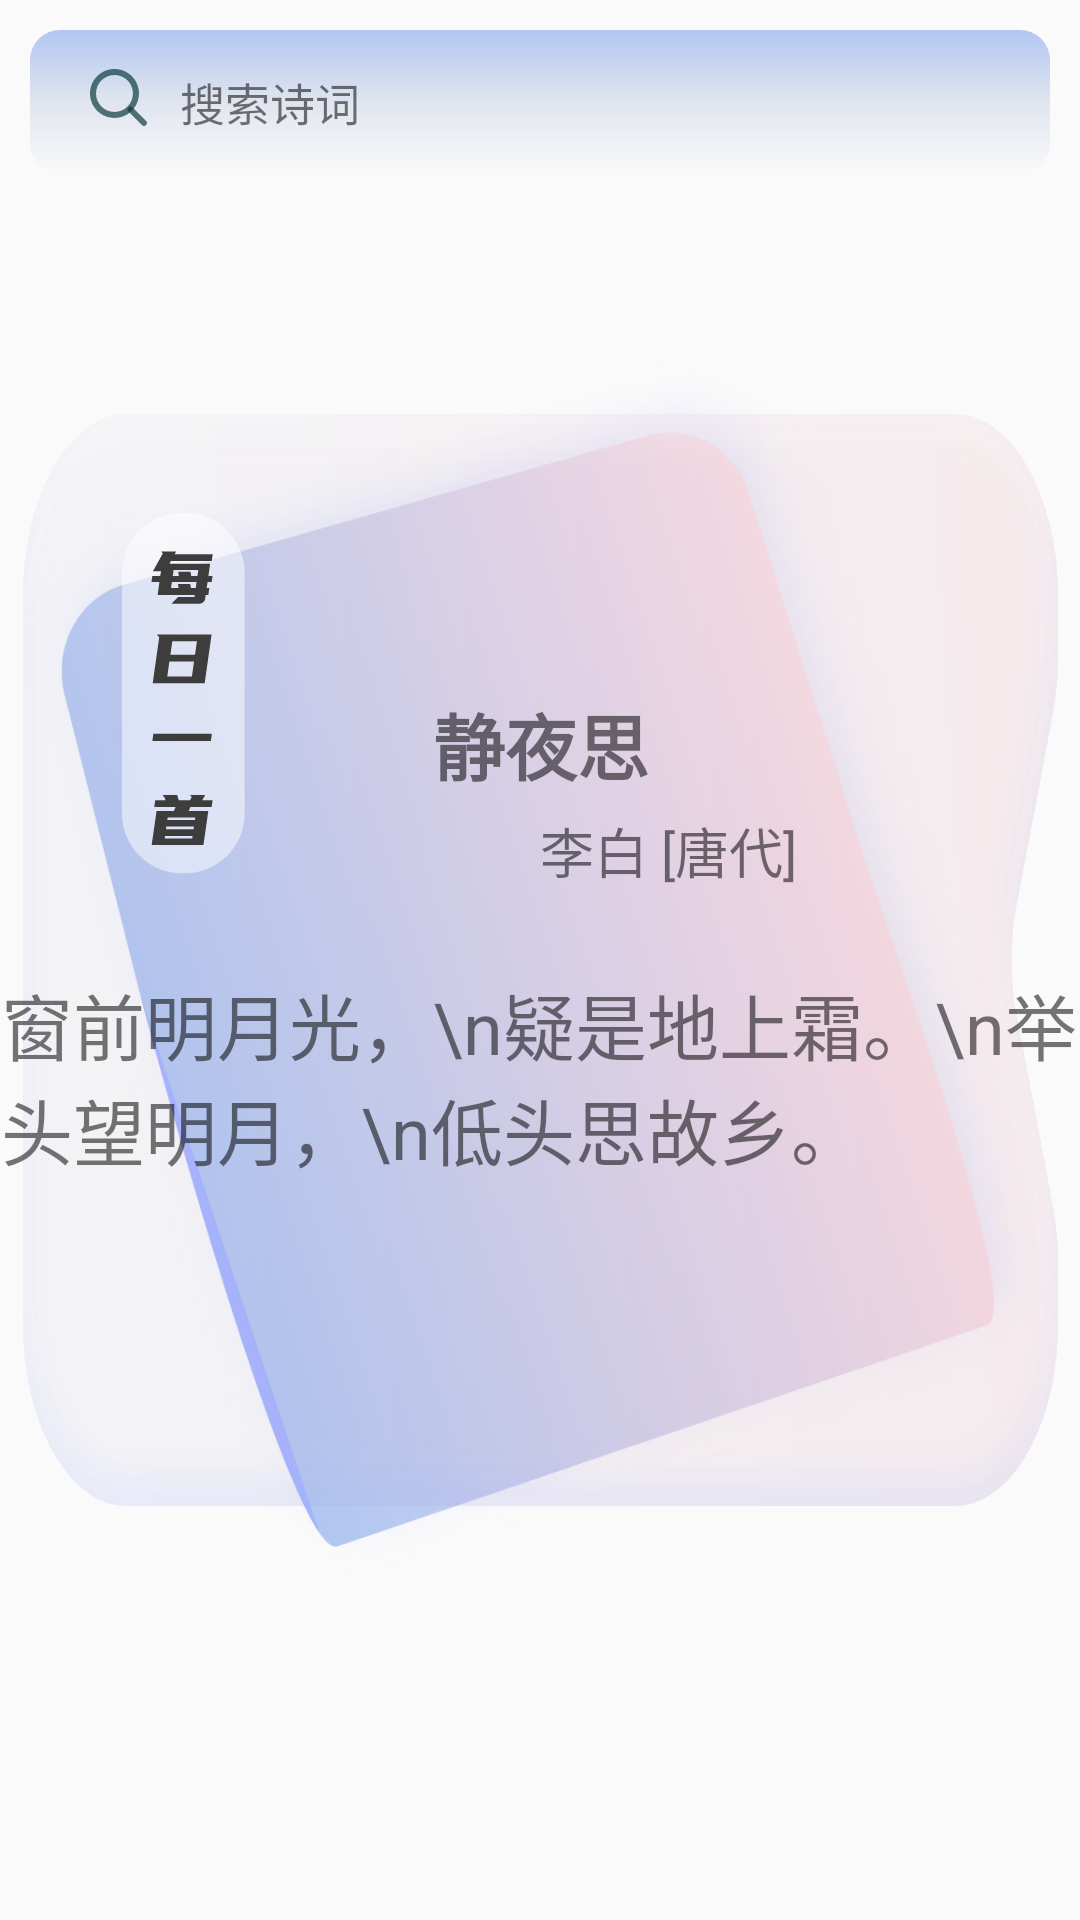

Write the Android layout XML for this screen, with the resource values it uses.
<!-- AndroidManifest.xml: application theme Theme.PoemAPP -->
<!-- res/layout/fragment_main.xml -->
<?xml version="1.0" encoding="utf-8"?>
<androidx.constraintlayout.widget.ConstraintLayout xmlns:android="http://schemas.android.com/apk/res/android"
    xmlns:app="http://schemas.android.com/apk/res-auto"
    xmlns:tools="http://schemas.android.com/tools"
    android:layout_width="match_parent"
    android:layout_height="match_parent"
     >

    <LinearLayout
        android:layout_width="match_parent"
        android:layout_height="wrap_content"
        android:background="@drawable/bg_search"
        android:paddingHorizontal="20dp"
        android:paddingVertical="13dp"
        android:layout_margin="10dp"
        app:layout_constraintStart_toStartOf="parent"
        app:layout_constraintTop_toTopOf="parent">

        <ImageView
            android:layout_width="wrap_content"
            android:layout_height="wrap_content"
            android:src="@drawable/search" />

        <TextView
            android:layout_width="wrap_content"
            android:layout_height="wrap_content"
            android:layout_marginHorizontal="11dp"
            android:text="搜索诗词"
            android:textSize="15sp" />
    </LinearLayout>

    <ImageView
        android:id="@+id/imageView3"
        android:layout_width="match_parent"
        android:layout_height="match_parent"
        android:src="@drawable/bg_main_back"
        app:layout_constraintBottom_toBottomOf="parent"
        app:layout_constraintEnd_toEndOf="parent"
        app:layout_constraintStart_toStartOf="parent"
        app:layout_constraintTop_toTopOf="parent" />

    <ImageView
        android:id="@+id/imageFilterView"
        android:layout_width="wrap_content"
        android:layout_height="wrap_content"
        android:src="@drawable/bg_main_front"
        app:layout_constraintBottom_toBottomOf="@+id/imageView3"
        app:layout_constraintEnd_toEndOf="@+id/imageView3"
        app:layout_constraintStart_toStartOf="parent"
        app:layout_constraintTop_toTopOf="@+id/imageView3" />

    <ImageView
        android:layout_width="wrap_content"
        android:layout_height="wrap_content"
        android:src="@drawable/main_title"
        android:layout_margin="33dp"
        app:layout_constraintStart_toStartOf="@+id/imageFilterView"
        app:layout_constraintTop_toTopOf="@+id/imageFilterView" />

    <TextView
        android:id="@+id/textView"
        android:layout_width="wrap_content"
        android:layout_height="wrap_content"
        android:text="静夜思"
        android:textSize="24sp"
        android:textStyle="bold"
        app:layout_constraintEnd_toEndOf="@+id/imageFilterView"
        app:layout_constraintStart_toStartOf="@+id/imageFilterView"
        app:layout_constraintTop_toTopOf="@+id/guideline8" />

    <TextView
        android:id="@+id/tv_name"
        android:layout_width="wrap_content"
        android:layout_height="wrap_content"
        android:text="李白 [唐代]"
        android:layout_marginTop="5dp"
        android:textSize="18sp"
        app:layout_constraintStart_toStartOf="@+id/guideline9"
        app:layout_constraintTop_toBottomOf="@+id/textView" />

    <TextView
        android:layout_width="wrap_content"
        android:layout_height="wrap_content"
        android:text="窗前明月光，\n疑是地上霜。\n举头望明月，\n低头思故乡。"
        android:textSize="24sp"
        android:layout_marginTop="27dp"
        app:layout_constraintEnd_toEndOf="@+id/textView"
        app:layout_constraintStart_toStartOf="@+id/textView"
        app:layout_constraintTop_toBottomOf="@+id/tv_name" />

    <androidx.constraintlayout.widget.Guideline
        android:id="@+id/guideline8"
        android:layout_width="wrap_content"
        android:layout_height="wrap_content"
        android:orientation="horizontal"
        app:layout_constraintGuide_percent="0.36" />

    <androidx.constraintlayout.widget.Guideline
        android:id="@+id/guideline9"
        android:layout_width="wrap_content"
        android:layout_height="wrap_content"
        android:orientation="vertical"
        app:layout_constraintGuide_percent="0.5" />
</androidx.constraintlayout.widget.ConstraintLayout>
<!-- resources referenced by this layout -->
<resources>
  <!-- drawable bg_main_back: png bitmap (drawable-xxhdpi, 153945 bytes) -->
  <!-- drawable bg_main_front: png bitmap (drawable-xxhdpi, 68829 bytes) -->
  <!-- drawable bg_search (drawable) -->
  <?xml version="1.0" encoding="utf-8"?>
  <shape xmlns:android="http://schemas.android.com/apk/res/android">
  
      <corners android:radius="@dimen/btn_corner"/>
      <gradient android:startColor="#B1C6F1"
          android:centerColor="#80C6D0E3"
          android:endColor="#00FFFFFF"
          android:angle="270"
          />
  </shape>
  <!-- drawable main_title: png bitmap (drawable-xxhdpi, 6782 bytes) -->
  <!-- drawable search: png bitmap (drawable-xxhdpi, 2992 bytes) -->
  <style name="Theme.PoemAPP" parent="Theme.AppCompat.Light.NoActionBar">
          
          <item name="colorPrimary">@color/purple_500</item>
          <item name="colorPrimaryVariant">@color/purple_700</item>
          <item name="colorOnPrimary">@color/white</item>
          
          <item name="colorSecondary">@color/teal_200</item>
          <item name="colorSecondaryVariant">@color/teal_700</item>
          <item name="colorOnSecondary">@color/black</item>
          
          <item name="android:statusBarColor" tools:targetApi="l">?attr/colorPrimaryVariant</item>
          
          <item name="background">@color/white</item>
      </style>
  <dimen name="btn_corner">10dp</dimen>
  <color name="purple_500">#FF6200EE</color>
  <color name="purple_700">#FF3700B3</color>
  <color name="white">#FFFFFFFF</color>
  <color name="teal_200">#FF03DAC5</color>
  <color name="teal_700">#FF018786</color>
  <color name="black">#FF000000</color>
</resources>
